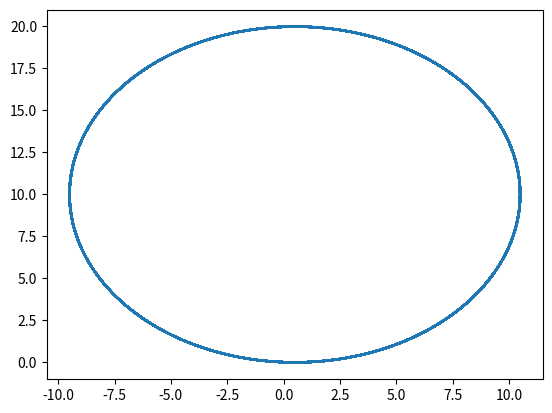

Write Python code to recreate this figure.
import numpy as np


class SentryThreats():
    """
    """    
    def __init__(self, init_position:np.ndarray,
                 prev_position:np.ndarray,
                 velocity:float, use_ellipse:bool=True,
                 ellipse_params:dict=None) -> None:
        
        self.position = init_position
        self.prev_position = init_position
        self.velocity = velocity
        
        if use_ellipse:
            self.use_ellipse = True
            self.ellipse_params = ellipse_params

    def ellipse_trajectory(self, t:float) -> np.ndarray:
        """
        """    
        a = self.ellipse_params['a']
        b = self.ellipse_params['b']
    
        delta_position = self.position - self.prev_position
        psi = np.arctan2(delta_position[1], delta_position[0]) 
        R_ellipse = ((a**2 * np.sin(psi)**2) + (b**2 * np.cos(psi)**2))**1.5 / (a*b) 
          
        x = (self.position[0])  + (a * np.cos(t))
        y = (self.position[1])  + (b * np.sin(t))      
        z = self.position[2]
        
        return np.array([x, y, z])

    
    def update_position(self, t:float) -> np.ndarray:        
        if self.use_ellipse:
            self.position = self.ellipse_trajectory(t)
            return self.position
        else:
            return self.init_position + self.velocity * t

        
ellipse_params = {'a': 1, 'b': 1}
velocity = 1
init_position = np.array([0, 0, 0])
prev_position = np.array([0, 0, 0])

sentry = SentryThreats(init_position, prev_position, velocity, 
                       use_ellipse=True, ellipse_params=ellipse_params)

position_history = []

t_max = 1000
t_init = 0

dt = 0.1

for i in range(int(t_max/dt)):
    t = t_init + i*dt
    position_history.append(sentry.update_position(t))

position_history = np.array(position_history)
x = position_history[:, 0]
y = position_history[:, 1]

import matplotlib.pyplot as plt
plt.plot(x, y)
plt.show()

